14-way image classification set "coral_img" from GitHub (JuanIsernGhosn/coral-classification-deep-learning); label vocabulary: ACER, APAL, CNAT, DANT, DSTR, GORG, MALC, MCAV, MMEA, MONT, PALY, SPO, SSID, TUNI.

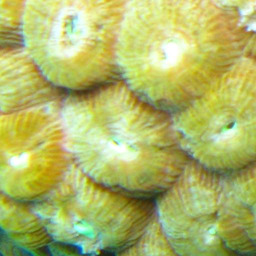
Label: MCAV

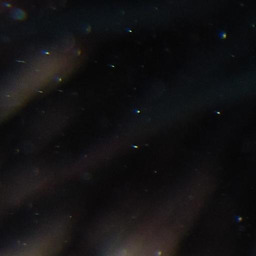
Label: DANT

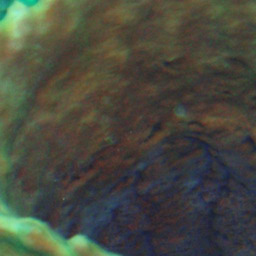
Label: SPO

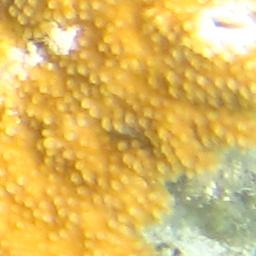
Label: APAL

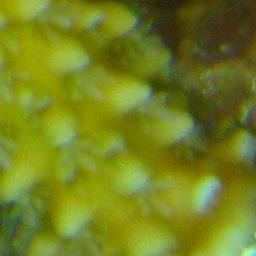
Label: ACER

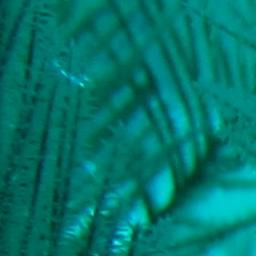
Label: GORG
